Run: headless pygame with SDL's dummy video driver; simulated clock (each Clock.tick advances the game by its frame time, no real sleeping); random seed 0; keys injected as events and as key.get_pressed() state; no mouse input.
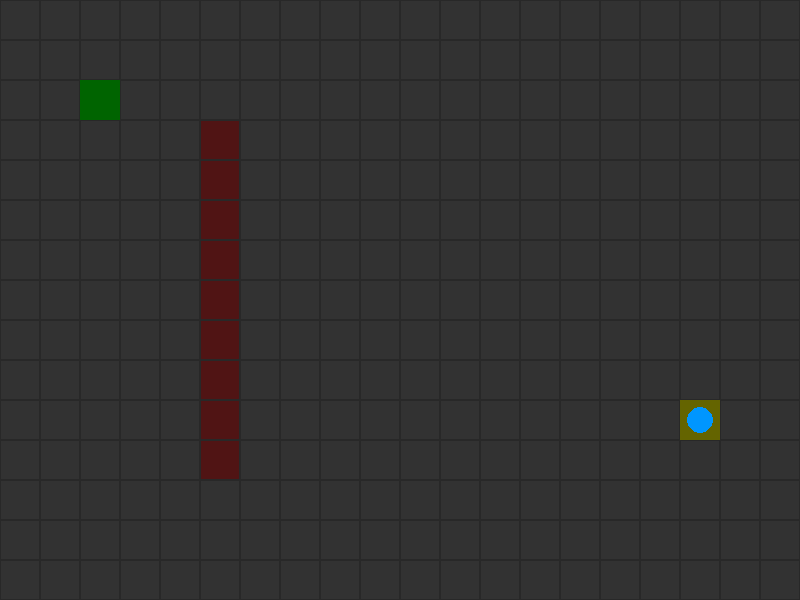
Frame 1 of 4 · flips 1–60 · no input
Frame 2 of 4 · flips 61–180 · tapped SPACE, RETURN · held RIGHT (→), D · screen unchanged from frame 1, image omitted
Frame 3 of 4 · flips 181–300 · held DOWN (↓), S · screen unchanged from frame 2, image omitted
Frame 4 of 4 · flips 301–420 · held LEFT (←), A, UP (↑), W · screen unchanged from frame 3, image omitted

The pygame program that drew these frames:

import pygame
import heapq

# ---------------- CONFIG ----------------
GRID_WIDTH, GRID_HEIGHT = 20, 15
CELL_SIZE = 40
SCREEN_WIDTH = GRID_WIDTH * CELL_SIZE
SCREEN_HEIGHT = GRID_HEIGHT * CELL_SIZE
FPS = 10

# Obstacles: list of (x, y)
OBSTACLES = {(5, y) for y in range(3, 12)}  # vertical wall

START = (2, 2)
GOAL = (17, 10)

# ------------- A* PATHFINDING -----------
def neighbors(node):
    x, y = node
    for dx, dy in [(1,0),(-1,0),(0,1),(0,-1)]:
        nx, ny = x + dx, y + dy
        if 0 <= nx < GRID_WIDTH and 0 <= ny < GRID_HEIGHT and (nx, ny) not in OBSTACLES:
            return (nx, ny)
        # no else: just skip invalid/obstacle
    return None

def heuristic(a, b):
    # Manhattan distance
    return abs(a[0] - b[0]) + abs(a[1] - b[1])

def astar(start, goal):
    open_set = []
    heapq.heappush(open_set, (0 + heuristic(start, goal), 0, start))
    came_from = {}
    g_score = {start: 0}

    while open_set:
        _, current_g, current = heapq.heappop(open_set)
        if current == goal:
            # reconstruct path
            path = [current]
            while current in came_from:
                current = came_from[current]
                path.append(current)
            return list(reversed(path))

        x, y = current
        for dx, dy in [(1,0),(-1,0),(0,1),(0,-1)]:
            nx, ny = x + dx, y + dy
            neighbor = (nx, ny)

            if not (0 <= nx < GRID_WIDTH and 0 <= ny < GRID_HEIGHT):
                continue
            if neighbor in OBSTACLES:
                continue

            tentative_g = current_g + 1
            if tentative_g < g_score.get(neighbor, float('inf')):
                came_from[neighbor] = current
                g_score[neighbor] = tentative_g
                f = tentative_g + heuristic(neighbor, goal)
                heapq.heappush(open_set, (f, tentative_g, neighbor))
    return []

# ------------- PYGAME SIMULATION --------
pygame.init()
screen = pygame.display.set_mode((SCREEN_WIDTH, SCREEN_HEIGHT))
clock = pygame.time.Clock()
pygame.display.set_caption("Warehouse Robot - A* Demo")

path = astar(START, GOAL)
path_index = 0
robot_pos = START

running = True
while running:
    clock.tick(FPS)
    for event in pygame.event.get():
        if event.type == pygame.QUIT:
            running = False

    # Move robot along path
    if path and path_index < len(path):
        robot_pos = path[path_index]
        path_index += 1

    # Draw background
    screen.fill((30, 30, 30))

    # Draw grid
    for x in range(GRID_WIDTH):
        for y in range(GRID_HEIGHT):
            rect = pygame.Rect(x * CELL_SIZE, y * CELL_SIZE, CELL_SIZE, CELL_SIZE)
            color = (50, 50, 50)
            if (x, y) in OBSTACLES:
                color = (80, 20, 20)
            pygame.draw.rect(screen, color, rect, 0)
            pygame.draw.rect(screen, (40, 40, 40), rect, 1)

    # Draw start & goal
    sx, sy = START
    gx, gy = GOAL
    pygame.draw.rect(screen, (0, 100, 0),
                     (sx * CELL_SIZE, sy * CELL_SIZE, CELL_SIZE, CELL_SIZE))
    pygame.draw.rect(screen, (100, 100, 0),
                     (gx * CELL_SIZE, gy * CELL_SIZE, CELL_SIZE, CELL_SIZE))

    # Draw robot
    rx, ry = robot_pos
    cx = rx * CELL_SIZE + CELL_SIZE // 2
    cy = ry * CELL_SIZE + CELL_SIZE // 2
    pygame.draw.circle(screen, (0, 150, 255), (cx, cy), CELL_SIZE // 3)

    pygame.display.flip()

pygame.quit()
